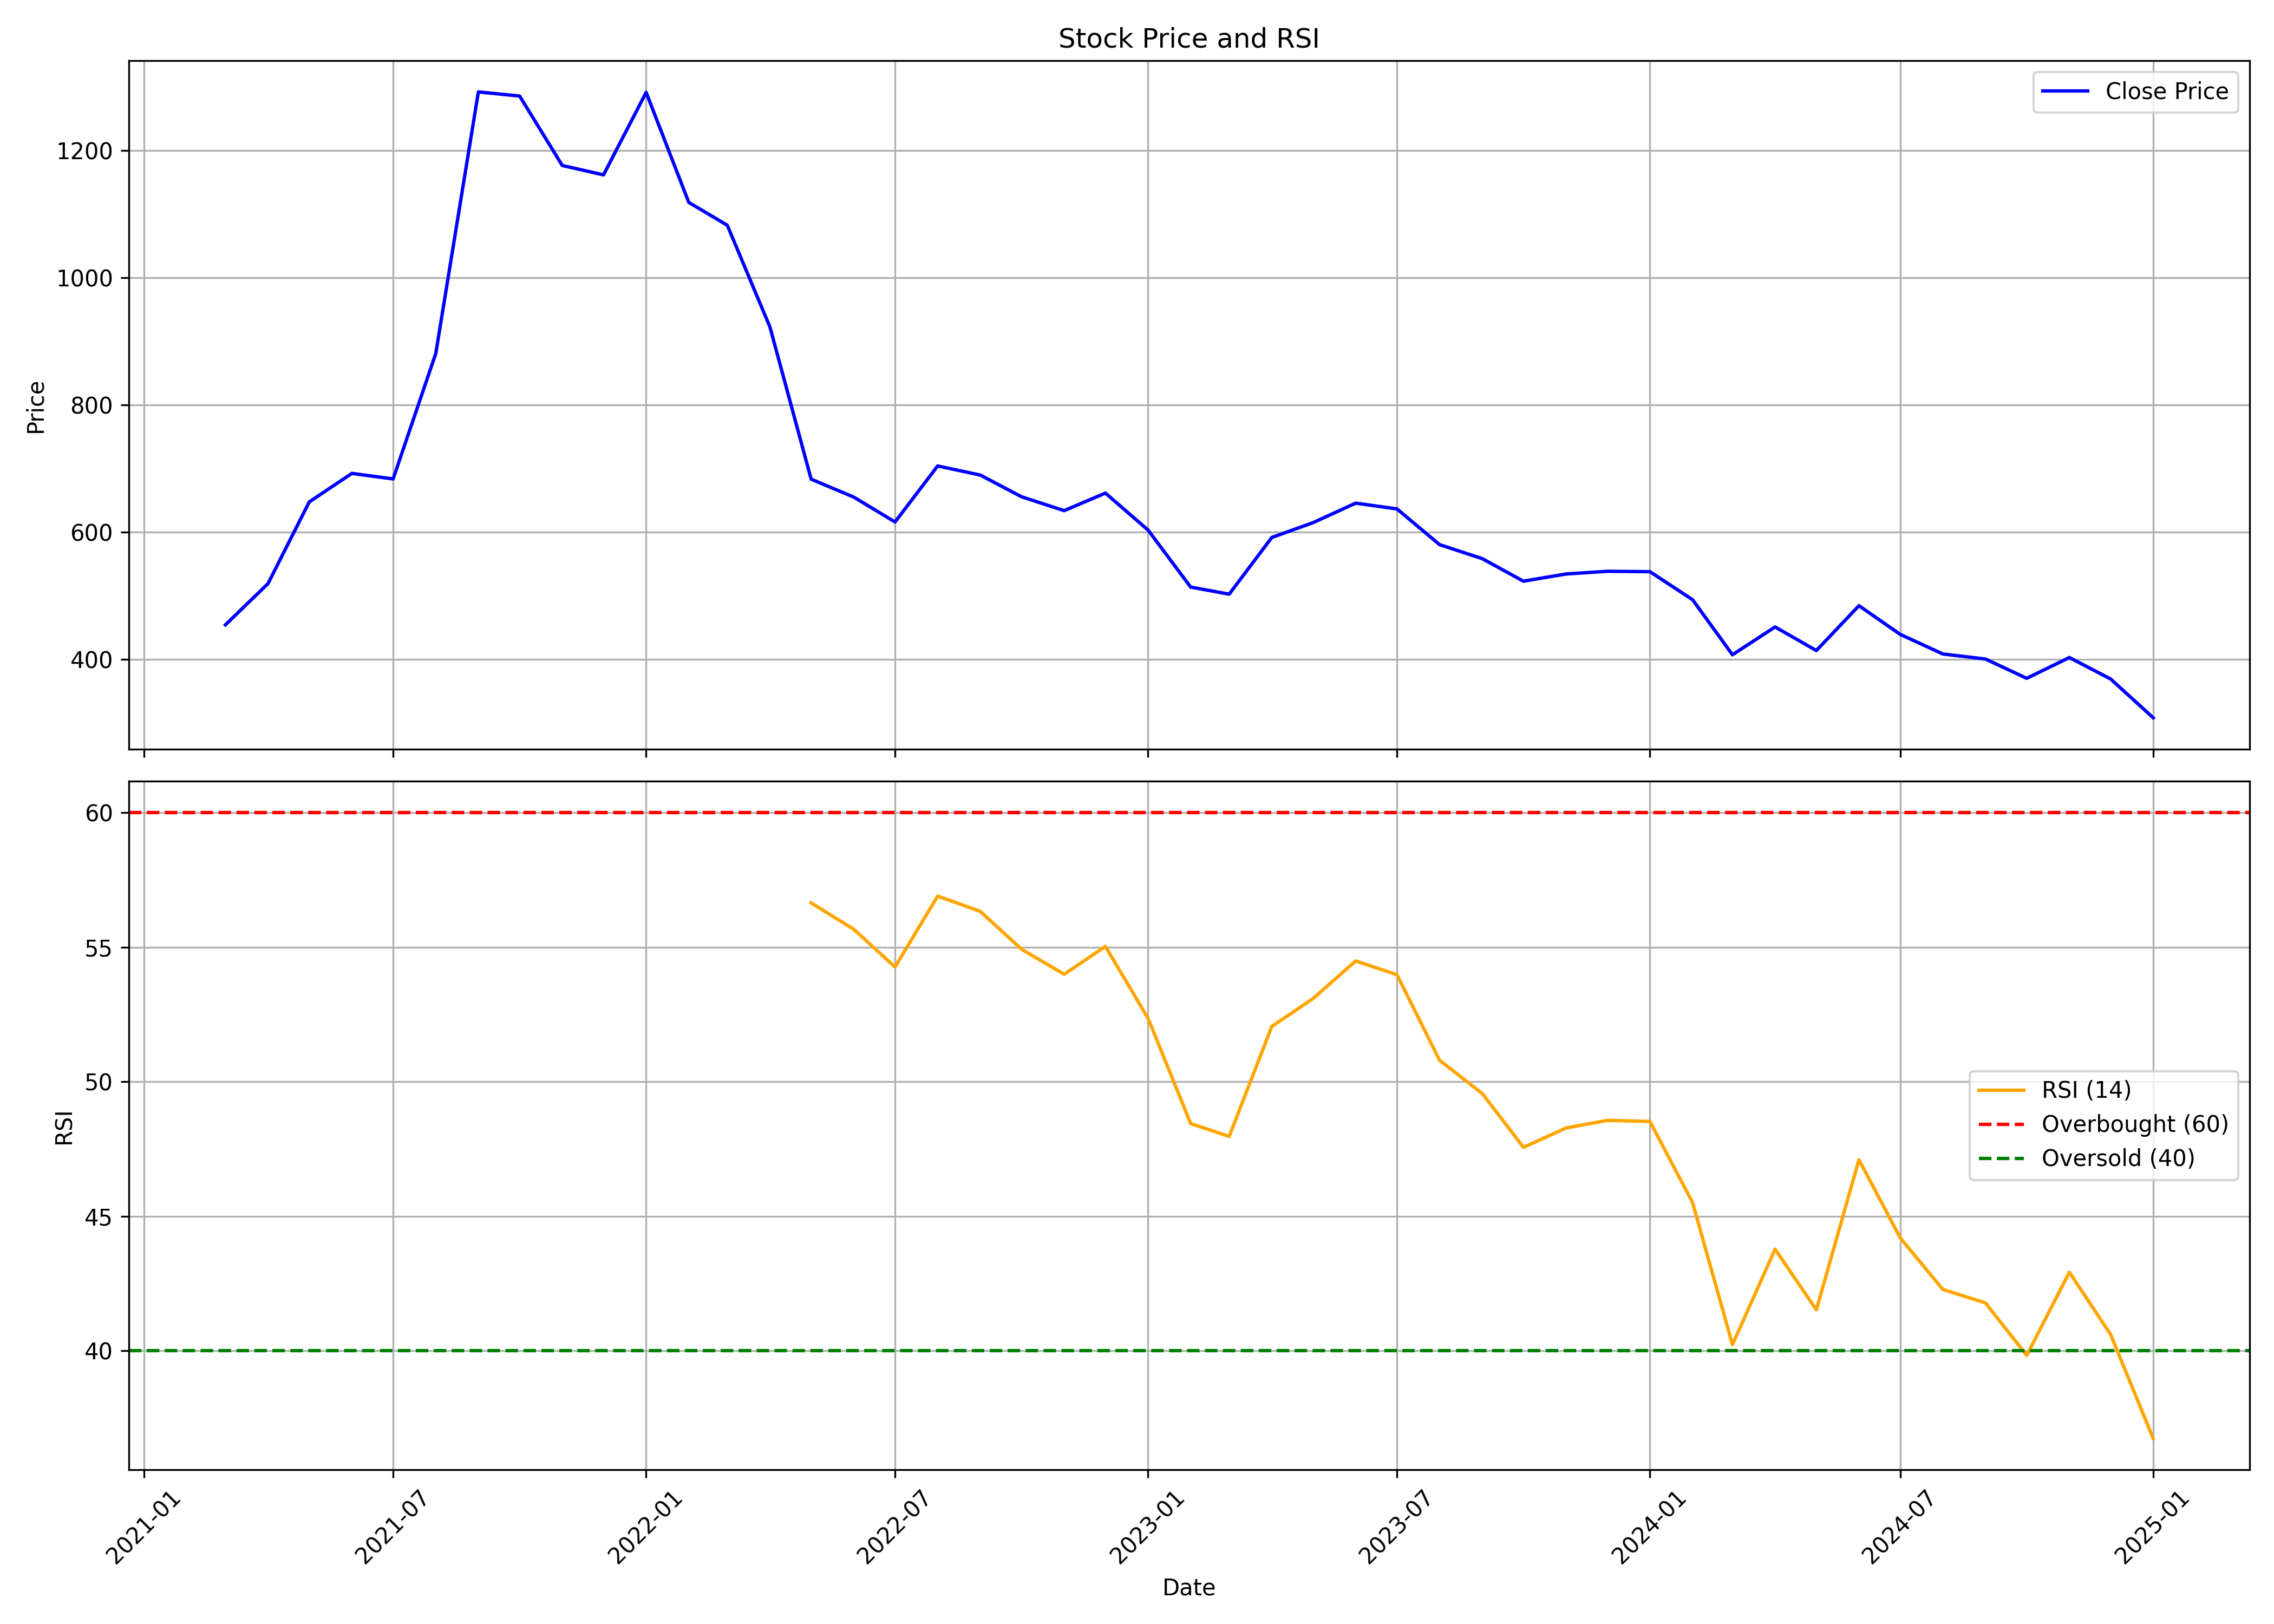

Data behind this chart, as committed beside it:
, date, symbol, open, high, low, close, volume, rsi
0, 2021-03-01, HLEGLAS, 395.4, 586.3, 393.4, 454.1, 1684635, 
1, 2021-04-01, HLEGLAS, 464.7, 526, 430.1, 519, 870570, 
2, 2021-05-01, HLEGLAS, 520.3, 699.1, 500.5, 647.5, 2234880, 
3, 2021-06-01, HLEGLAS, 670.1, 753.1, 627.6, 692.3, 1129090, 
4, 2021-07-01, HLEGLAS, 698.1, 729.3, 667.5, 683.7, 548735, 
5, 2021-08-01, HLEGLAS, 692.9, 892.6, 585.9, 880.8, 2363520, 
6, 2021-09-01, HLEGLAS, 881.6, 1342, 845.9, 1292, 5439315, 
7, 2021-10-01, HLEGLAS, 1283, 1501, 1173, 1286, 2789995, 
8, 2021-11-01, HLEGLAS, 1312, 1421, 1014, 1177, 1536930, 
9, 2021-12-01, HLEGLAS, 1177, 1253, 1096, 1162, 875005, 
10, 2022-01-01, HLEGLAS, 1169, 1339, 1138, 1292, 1221140, 
11, 2022-02-01, HLEGLAS, 1302, 1332, 974.1, 1119, 988770, 
12, 2022-03-01, HLEGLAS, 1119, 1173, 1039, 1083, 838915, 
13, 2022-04-01, HLEGLAS, 1093, 1172, 894.8, 922.8, 1092615, 
14, 2022-05-01, HLEGLAS, 914.4, 935.5, 639.1, 683.3, 1996935, 56.65
15, 2022-06-01, HLEGLAS, 689.8, 705.5, 606.3, 655.1, 797050, 55.66
16, 2022-07-01, HLEGLAS, 660, 685.6, 596.4, 616, 820155, 54.26
17, 2022-08-01, HLEGLAS, 631.2, 768.3, 614.3, 704.1, 5542340, 56.9
18, 2022-09-01, HLEGLAS, 713.2, 811.2, 673.1, 689.8, 2584435, 56.33
19, 2022-10-01, HLEGLAS, 690, 761.3, 643, 655.6, 2078497, 54.92
20, 2022-11-01, HLEGLAS, 663.9, 721.5, 625.2, 633.8, 560712, 53.99
21, 2022-12-01, HLEGLAS, 635, 704.4, 586.4, 661.4, 1169661, 55.03
22, 2023-01-01, HLEGLAS, 665.7, 666.9, 587.8, 603.3, 489866, 52.36
23, 2023-02-01, HLEGLAS, 607.2, 612.1, 508.6, 513.6, 622277, 48.44
24, 2023-03-01, HLEGLAS, 521.2, 542.3, 462.8, 502.5, 2083515, 47.96
25, 2023-04-01, HLEGLAS, 504.7, 627.1, 502.8, 591.6, 3278095, 52.05
26, 2023-05-01, HLEGLAS, 591.6, 646.2, 590.3, 614.9, 2101516, 53.09
27, 2023-06-01, HLEGLAS, 616.1, 695.2, 611.9, 645.6, 2264070, 54.49
28, 2023-07-01, HLEGLAS, 653, 691.7, 632.1, 636.5, 1596973, 53.98
29, 2023-08-01, HLEGLAS, 639.5, 649.9, 564.4, 580.4, 1486295, 50.8
30, 2023-09-01, HLEGLAS, 580.8, 603, 498.7, 558.4, 7628230, 49.56
31, 2023-10-01, HLEGLAS, 559.4, 567.2, 491.8, 522.9, 1922134, 47.56
32, 2023-11-01, HLEGLAS, 524.6, 554.5, 500.6, 534.2, 1177394, 48.28
33, 2023-12-01, HLEGLAS, 538.5, 551.7, 514.9, 538.4, 1225912, 48.56
34, 2024-01-01, HLEGLAS, 542, 573.4, 527.9, 537.8, 1899746, 48.52
35, 2024-02-01, HLEGLAS, 543.5, 543.5, 492.1, 493.7, 1051863, 45.51
36, 2024-03-01, HLEGLAS, 498.6, 502.5, 403.8, 407.2, 3173331, 40.23
37, 2024-04-01, HLEGLAS, 413.9, 478.5, 411.9, 450.9, 2632250, 43.77
38, 2024-05-01, HLEGLAS, 450.9, 456.7, 411.9, 413.8, 746454, 41.52
39, 2024-06-01, HLEGLAS, 427.8, 495.1, 398.9, 484.3, 3786914, 47.1
40, 2024-07-01, HLEGLAS, 487.6, 518.5, 414.9, 439.2, 2958096, 44.19
41, 2024-08-01, HLEGLAS, 438.8, 443.7, 396.8, 408.4, 1810582, 42.28
42, 2024-09-01, HLEGLAS, 411.3, 426.6, 395.7, 400.5, 2196462, 41.78
43, 2024-10-01, HLEGLAS, 401.5, 406.4, 350.0, 370.1, 1196607, 39.83
44, 2024-11-01, HLEGLAS, 374.0, 428, 350.0, 402.8, 4803625, 42.92
45, 2024-12-01, HLEGLAS, 402.8, 424, 363.1, 369.1, 1495361, 40.6
46, 2025-01-01, HLEGLAS, 365.7, 383.0, 286.0, 308.0, 1215826, 36.73
